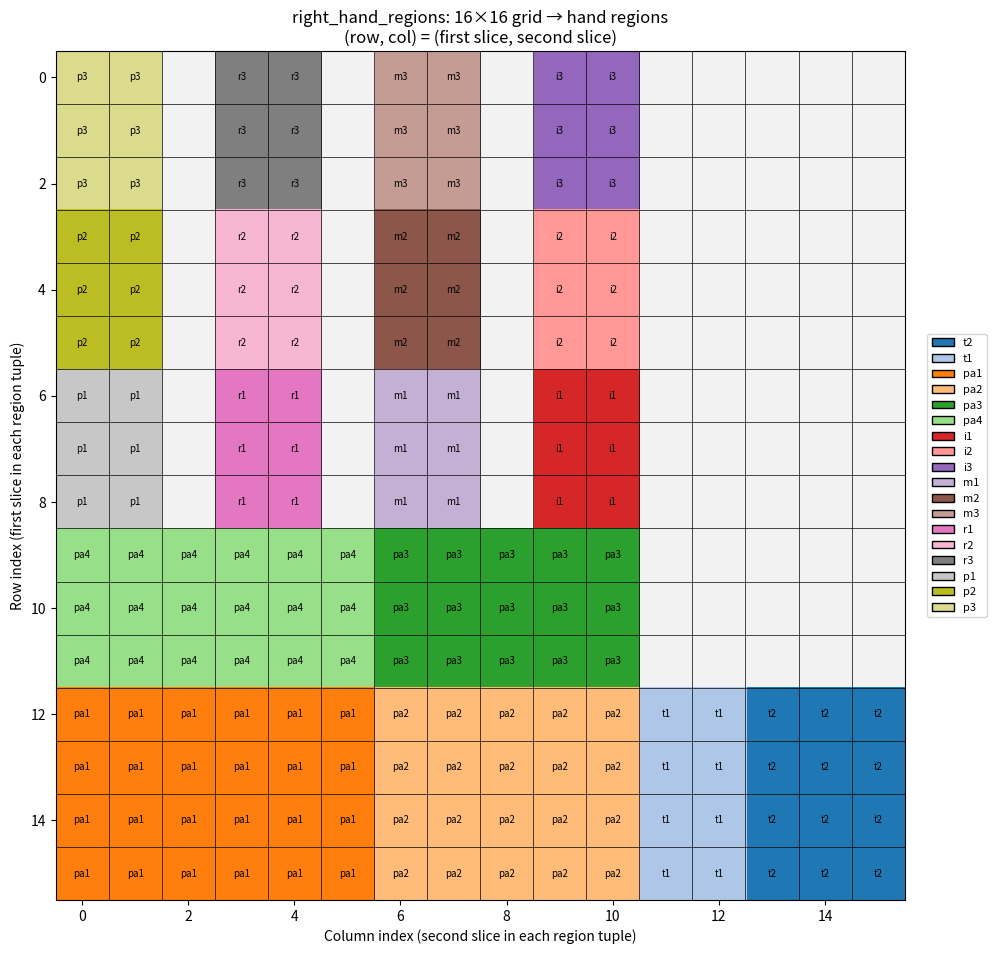

The matplotlib source for this figure:
"""
Visualize right_hand_regions: how (row, col) indices map to hand region names.
Run: python utils/visualize_regions.py
"""
import numpy as np
import matplotlib.pyplot as plt
from matplotlib.colors import ListedColormap
from matplotlib.patches import Patch
import matplotlib

matplotlib.use("Agg")

# Must match utils/tactile_handpose_utils.py
right_hand_regions = {
    "t2": (slice(13, 16), slice(12, 16)),
    "t1": (slice(11, 13), slice(12, 16)),
    "pa1": (slice(0, 6), slice(12, 16)),
    "pa2": (slice(6, 11), slice(12, 16)),
    "pa3": (slice(6, 11), slice(9, 12)),
    "pa4": (slice(0, 6), slice(9, 12)),
    "i1": (slice(9, 11), slice(6, 9)),
    "i2": (slice(9, 11), slice(3, 6)),
    "i3": (slice(9, 11), slice(0, 3)),
    "m1": (slice(6, 8), slice(6, 9)),
    "m2": (slice(6, 8), slice(3, 6)),
    "m3": (slice(6, 8), slice(0, 3)),
    "r1": (slice(3, 5), slice(6, 9)),
    "r2": (slice(3, 5), slice(3, 6)),
    "r3": (slice(3, 5), slice(0, 3)),
    "p1": (slice(0, 2), slice(6, 9)),
    "p2": (slice(0, 2), slice(3, 6)),
    "p3": (slice(0, 2), slice(0, 3)),
}


def build_region_grid():
    """Build 16x16 array: grid[row, col] = region index (0..n_regions-1)."""
    grid = np.full((16, 16), -1, dtype=int)
    name_to_id = {name: i for i, name in enumerate(right_hand_regions)}
    for name, (row_sl, col_sl) in right_hand_regions.items():
        rid = name_to_id[name]
        # grid[row_sl, col_sl] = rid
        grid[col_sl, row_sl] = rid
    return grid, list(right_hand_regions.keys())


def main():
    grid, names = build_region_grid()
    n_regions = len(names)

    # Colors: one per region; index 0 = uncovered (gray)
    cmap = plt.cm.get_cmap("tab20", max(n_regions, 20))
    colors = [cmap(i) for i in range(n_regions)]
    colors_with_empty = [np.array([0.95, 0.95, 0.95, 1.0])] + colors
    cmap_custom = ListedColormap(colors_with_empty)
    # Plot grid+1 so that -1 -> 0 (gray), 0..n-1 -> 1..n (region colors)
    plot_grid = grid + 1
    plot_grid[grid == -1] = 0

    fig, ax = plt.subplots(1, 1, figsize=(10, 10))
    im = ax.imshow(plot_grid, cmap=cmap_custom, vmin=0, vmax=n_regions, aspect="equal")

    # Grid lines
    for i in range(17):
        ax.axhline(i - 0.5, color="black", linewidth=0.5)
        ax.axvline(i - 0.5, color="black", linewidth=0.5)
    ax.set_xlim(-0.5, 15.5)
    ax.set_ylim(15.5, -0.5)

    # Label each cell with region name
    for r in range(16):
        for c in range(16):
            rid = grid[r, c]
            if rid >= 0:
                ax.text(c, r, names[rid], ha="center", va="center", fontsize=7, color="black")

    ax.set_xlabel("Column index (second slice in each region tuple)")
    ax.set_ylabel("Row index (first slice in each region tuple)")
    ax.set_title("right_hand_regions: 16×16 grid → hand regions\n(row, col) = (first slice, second slice)")

    # Legend
    legend_handles = [
        Patch(facecolor=colors[i], edgecolor="black", label=names[i]) for i in range(n_regions)
    ]
    ax.legend(handles=legend_handles, loc="center left", bbox_to_anchor=(1.02, 0.5), fontsize=8)

    plt.tight_layout()
    out_path = "hand_regions_grid_flipped.png"
    plt.savefig(out_path, dpi=120, bbox_inches="tight")
    print(f"Saved {out_path}")
    plt.close()

    # Print index summary
    print("\nRegion → (row_slice, col_slice) (grid[row_slice, col_slice]):")
    for name, (row_sl, col_sl) in right_hand_regions.items():
        nr = row_sl.stop - row_sl.start
        nc = col_sl.stop - col_sl.start
        print(f"  {name}: rows {row_sl.start}:{row_sl.stop}, cols {col_sl.start}:{col_sl.stop}  ({nr}×{nc} cells)")


if __name__ == "__main__":
    main()
